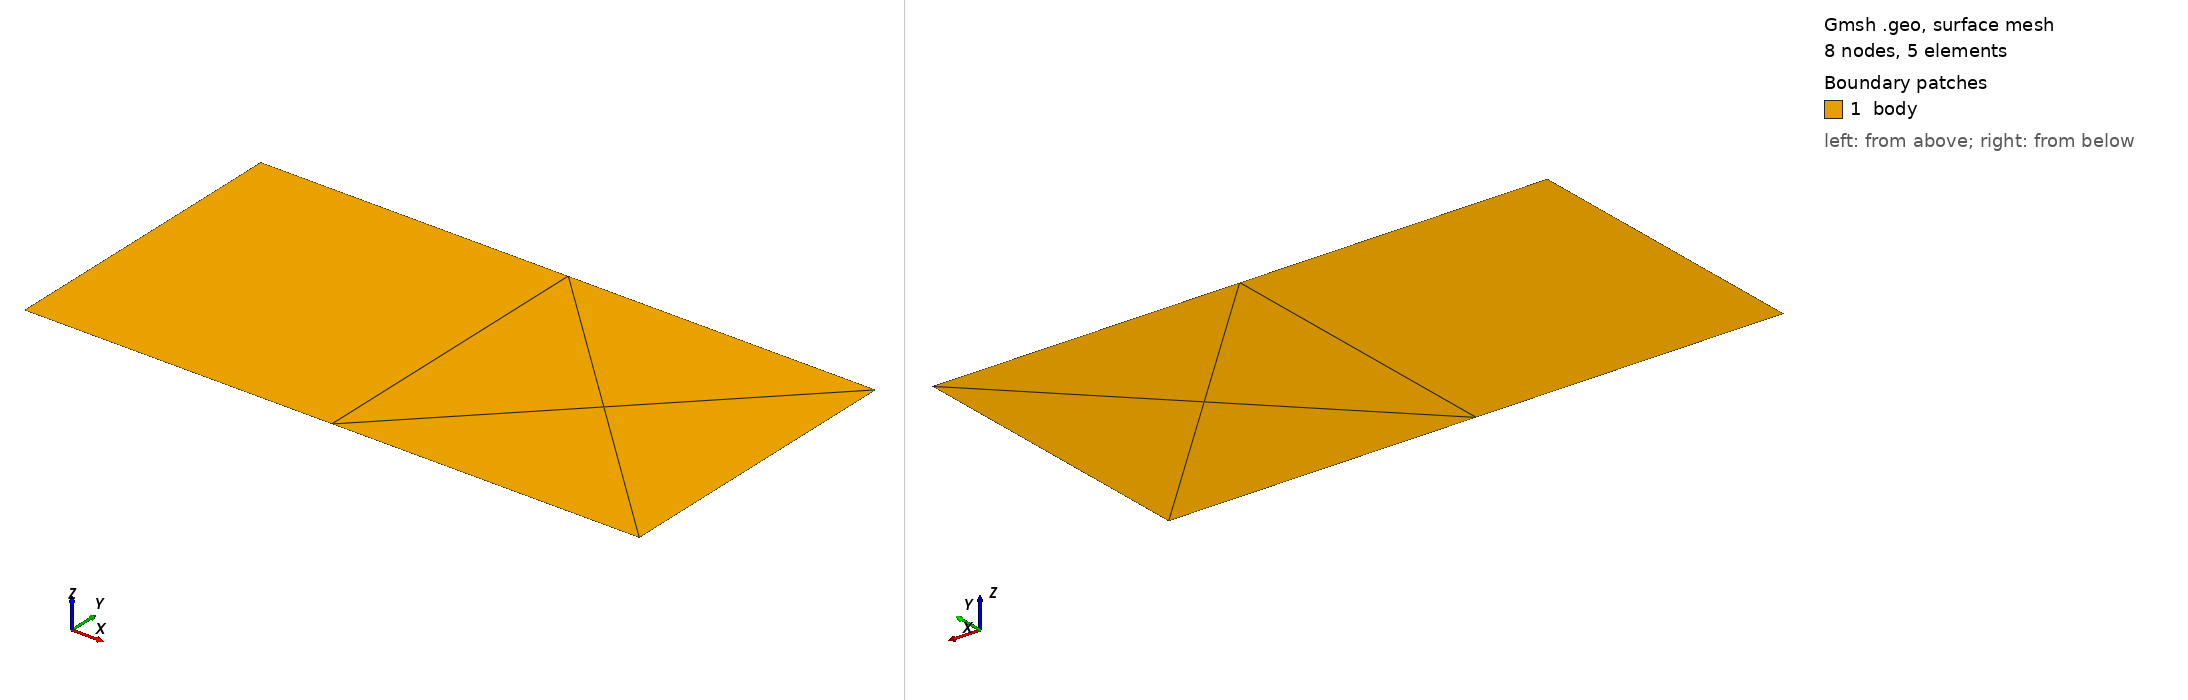

Gmsh geometry script, surface-meshed: 8 nodes, 5 surface elements. Boundary patches (legend numbers): 1 body. Left view from above one corner, right view from below the opposite corner. Legend entries are the model's physical surfaces. The drawing asked Gmsh for element sizes between 1% and 20% of the model's largest extent; the script's own settings can give other sizes.

=== modell.geo (drawn) ===
// Gmsh project created on Sat Feb 25 10:36:46 2023

lc = 2;

Point(1) = {0, 0, 0, lc};
Point(2) = {2, 0, 0, lc};
Point(3) = {2, 1, 0, lc};
Point(4) = {0, 1, 0, lc};
Point(5) = {1, 1, 0, lc};
Point(6) = {1, 0, 0, lc};
Point(7) = {1, 0.5, 0, lc};

Line(1) = {1,6};
Line(2) = {2,6};
Line(3) = {5,4};
Line(4) = {4,1};
Line(5) = {5,3};
Line(6) = {3,2};
Line(7) = {6,5};

Curve Loop(1) = {1,7,3,4};
Curve Loop(2) = {7,2,6,5};

Plane Surface(1) = {1};
Plane Surface(2) = {2};

Recombine Surface {1};


Mesh 2;//+
Physical Surface("body", 8) = {1, 2};
//+
Physical Curve("supp", 9) = {4};
//+
Physical Curve("load", 10) = {6};
